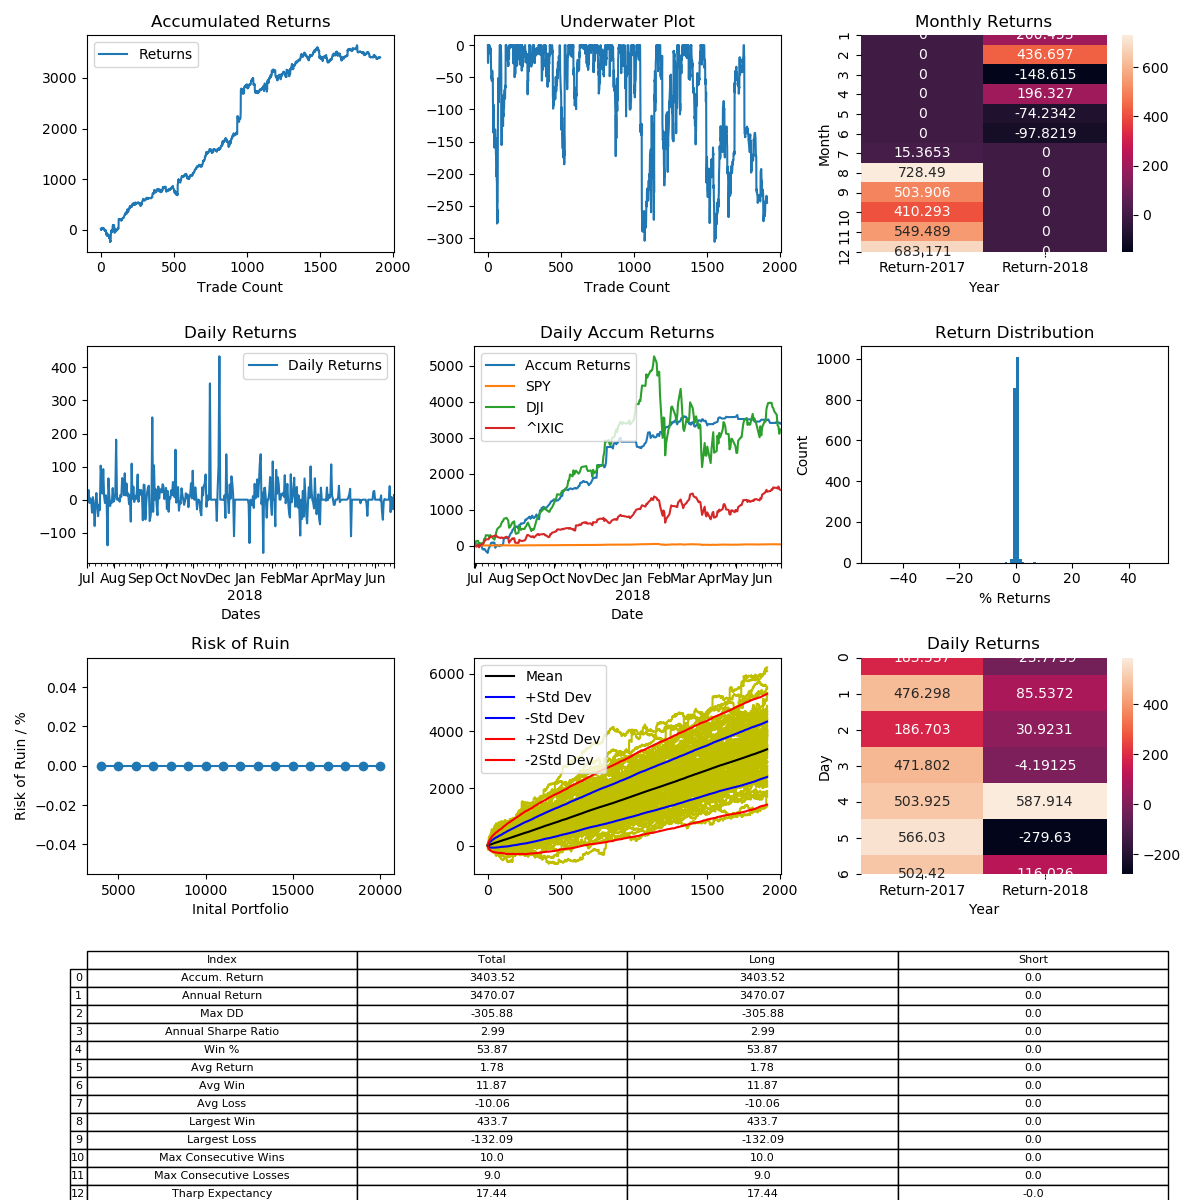

The table this chart was drawn from, first rows:
, Entry Time, Exit Time, Symbol, Direction, Entry, Exit
0, 2017-07-01 05:38:00, 2017-07-01 08:11:00, BTCUSD, LONG, 2457, 2504
1, 2017-07-01 10:51:00, 2017-07-01 20:10:00, BTCUSD, LONG, 2507, 2437
2, 2017-07-01 21:36:00, 2017-07-02 00:43:00, BTCUSD, LONG, 2405, 2406
3, 2017-07-02 07:35:00, 2017-07-02 15:06:00, BTCUSD, LONG, 2435, 2453
4, 2017-07-02 21:08:00, 2017-07-02 23:27:00, BTCUSD, LONG, 2503, 2531
5, 2017-07-03 00:18:00, 2017-07-03 00:37:00, BTCUSD, LONG, 2511, 2499
6, 2017-07-03 02:51:00, 2017-07-03 06:52:00, BTCUSD, LONG, 2494, 2499
7, 2017-07-03 09:42:00, 2017-07-03 12:56:00, BTCUSD, LONG, 2480, 2519
8, 2017-07-03 20:17:00, 2017-07-03 20:19:00, BTCUSD, LONG, 2553, 2555
9, 2017-07-03 23:22:00, 2017-07-03 23:50:00, BTCUSD, LONG, 2557, 2550
10, 2017-07-04 02:02:00, 2017-07-04 02:42:00, BTCUSD, LONG, 2568, 2606
11, 2017-07-04 06:59:00, 2017-07-04 13:29:00, BTCUSD, LONG, 2626, 2622
12, 2017-07-04 13:35:00, 2017-07-04 14:46:00, BTCUSD, LONG, 2620, 2610
13, 2017-07-04 19:04:00, 2017-07-04 19:45:00, BTCUSD, LONG, 2587, 2577
14, 2017-07-04 20:48:00, 2017-07-04 21:32:00, BTCUSD, LONG, 2587, 2585
15, 2017-07-05 04:59:00, 2017-07-05 05:10:00, BTCUSD, LONG, 2565, 2567
16, 2017-07-05 05:27:00, 2017-07-05 07:10:00, BTCUSD, LONG, 2567, 2561
17, 2017-07-05 11:57:00, 2017-07-05 17:17:00, BTCUSD, LONG, 2572, 2579
18, 2017-07-05 17:55:00, 2017-07-06 04:41:00, BTCUSD, LONG, 2599, 2606
19, 2017-07-06 15:40:00, 2017-07-06 17:18:00, BTCUSD, LONG, 2587, 2591
20, 2017-07-06 22:23:00, 2017-07-07 04:43:00, BTCUSD, LONG, 2602, 2593
21, 2017-07-07 04:49:00, 2017-07-07 08:14:00, BTCUSD, LONG, 2595, 2570
22, 2017-07-07 08:20:00, 2017-07-07 13:52:00, BTCUSD, LONG, 2568, 2515
23, 2017-07-07 14:00:00, 2017-07-07 21:29:00, BTCUSD, LONG, 2525, 2513
24, 2017-07-07 22:41:00, 2017-07-07 23:09:00, BTCUSD, LONG, 2479, 2472
25, 2017-07-07 23:37:00, 2017-07-08 01:48:00, BTCUSD, LONG, 2500, 2486
26, 2017-07-08 03:20:00, 2017-07-08 05:37:00, BTCUSD, LONG, 2496, 2507
27, 2017-07-08 07:23:00, 2017-07-08 07:48:00, BTCUSD, LONG, 2522, 2501
28, 2017-07-08 07:54:00, 2017-07-08 11:03:00, BTCUSD, LONG, 2501, 2518
29, 2017-07-08 12:46:00, 2017-07-08 12:56:00, BTCUSD, LONG, 2529, 2523
30, 2017-07-08 13:38:00, 2017-07-09 10:39:00, BTCUSD, LONG, 2528, 2558
31, 2017-07-09 14:35:00, 2017-07-09 20:45:00, BTCUSD, LONG, 2557, 2539
32, 2017-07-09 22:17:00, 2017-07-09 23:21:00, BTCUSD, LONG, 2531, 2512
33, 2017-07-09 23:48:00, 2017-07-10 01:56:00, BTCUSD, LONG, 2505, 2508
34, 2017-07-10 02:19:00, 2017-07-10 07:27:00, BTCUSD, LONG, 2523, 2514
35, 2017-07-10 12:42:00, 2017-07-10 14:29:00, BTCUSD, LONG, 2483, 2399
36, 2017-07-10 17:24:00, 2017-07-10 18:06:00, BTCUSD, LONG, 2417, 2415
37, 2017-07-10 21:00:00, 2017-07-10 23:11:00, BTCUSD, LONG, 2389, 2284
38, 2017-07-10 23:18:00, 2017-07-11 00:05:00, BTCUSD, LONG, 2270, 2366
39, 2017-07-11 00:27:00, 2017-07-11 06:51:00, BTCUSD, LONG, 2373, 2270
40, 2017-07-11 08:35:00, 2017-07-11 09:53:00, BTCUSD, LONG, 2330, 2361
41, 2017-07-11 11:16:00, 2017-07-11 12:30:00, BTCUSD, LONG, 2372, 2366
42, 2017-07-11 12:56:00, 2017-07-11 13:09:00, BTCUSD, LONG, 2400, 2393
43, 2017-07-11 13:25:00, 2017-07-11 19:39:00, BTCUSD, LONG, 2396, 2325
44, 2017-07-11 19:42:00, 2017-07-11 22:30:00, BTCUSD, LONG, 2326, 2341
45, 2017-07-12 04:34:00, 2017-07-12 07:01:00, BTCUSD, LONG, 2316, 2297
46, 2017-07-12 07:35:00, 2017-07-12 09:56:00, BTCUSD, LONG, 2302, 2336
47, 2017-07-12 11:09:00, 2017-07-12 13:54:00, BTCUSD, LONG, 2333, 2343
48, 2017-07-12 16:41:00, 2017-07-12 17:47:00, BTCUSD, LONG, 2390, 2400
49, 2017-07-12 20:26:00, 2017-07-12 23:48:00, BTCUSD, LONG, 2393, 2380
50, 2017-07-13 00:53:00, 2017-07-13 03:42:00, BTCUSD, LONG, 2381, 2407
51, 2017-07-13 04:34:00, 2017-07-13 05:50:00, BTCUSD, LONG, 2406, 2381
52, 2017-07-13 18:30:00, 2017-07-13 19:10:00, BTCUSD, LONG, 2337, 2323
53, 2017-07-13 22:00:00, 2017-07-13 22:28:00, BTCUSD, LONG, 2339, 2346
54, 2017-07-14 00:36:00, 2017-07-14 06:15:00, BTCUSD, LONG, 2330, 2326
55, 2017-07-14 09:07:00, 2017-07-14 12:51:00, BTCUSD, LONG, 2338, 2285
56, 2017-07-14 13:15:00, 2017-07-14 15:32:00, BTCUSD, LONG, 2277, 2269
57, 2017-07-14 15:49:00, 2017-07-14 17:34:00, BTCUSD, LONG, 2257, 2187
58, 2017-07-14 17:42:00, 2017-07-15 00:32:00, BTCUSD, LONG, 2193, 2209
59, 2017-07-15 08:03:00, 2017-07-15 12:13:00, BTCUSD, LONG, 2065, 2050
... 1,852 more rows
